The GitHub repository aarushshenoy/plant contains a labelled image folder "dataset_itr2" with 5 categories: grape healthy, tomato late blight, tomato two-spotted spider mite, tomato target spot, tomato yellow leaf curl virus. Examples follow, each with its label.

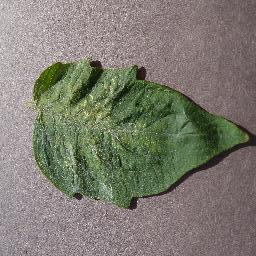
Label: tomato two-spotted spider mite

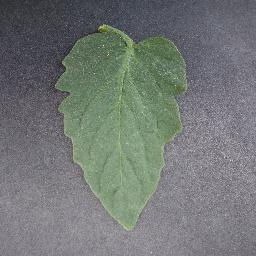
Label: tomato late blight

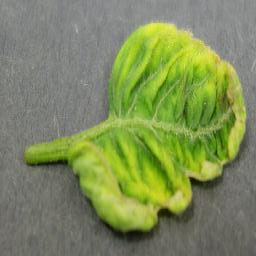
Label: tomato yellow leaf curl virus

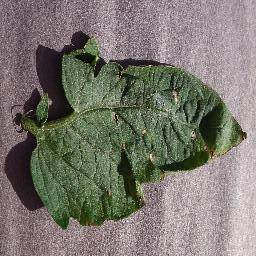
Label: tomato target spot

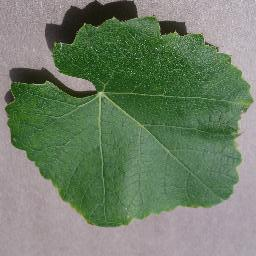
Label: grape healthy

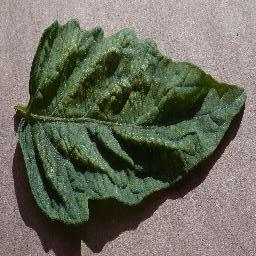
Label: tomato two-spotted spider mite
